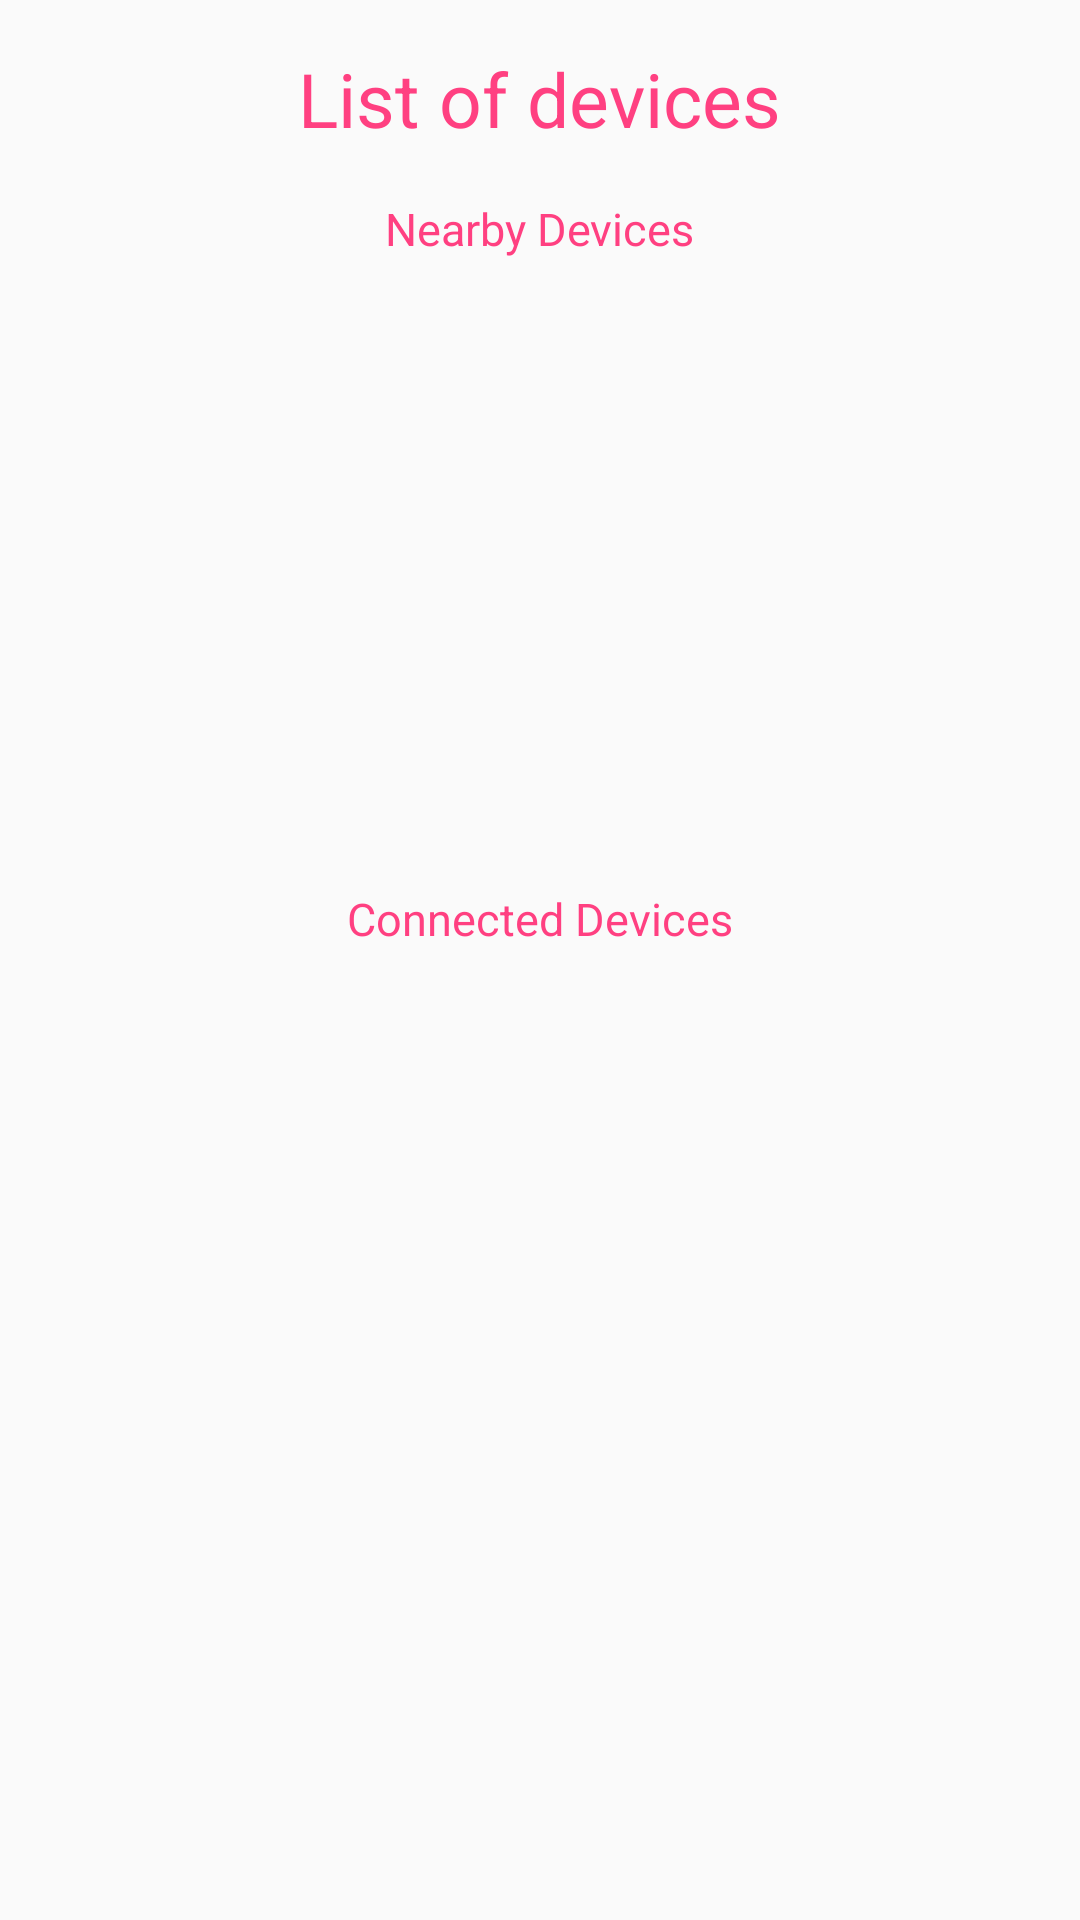

The Android layout XML behind this screen, and the referenced resources:
<!-- AndroidManifest.xml: application theme AppTheme -->
<!-- res/layout/activity_connected_devices.xml -->
<?xml version="1.0" encoding="utf-8"?>
<RelativeLayout xmlns:android="http://schemas.android.com/apk/res/android"
    xmlns:tools="http://schemas.android.com/tools"
    android:layout_width="match_parent"
    android:layout_height="match_parent"
    android:paddingBottom="@dimen/activity_vertical_margin"
    android:paddingLeft="@dimen/activity_horizontal_margin"
    android:paddingRight="@dimen/activity_horizontal_margin"
    android:paddingTop="@dimen/activity_vertical_margin"
    tools:context="com.example.himanshu.myapplication.ConnectedDevices">

    <TextView
        android:layout_width="wrap_content"
        android:layout_height="wrap_content"
        android:text="List of devices"
        android:id="@+id/busStop122"
        android:textSize="25dp"
        android:textColor="#FF4081"
        android:layout_centerHorizontal="true"></TextView>

    <TextView
        android:layout_width="wrap_content"
        android:layout_height="wrap_content"
        android:text="Nearby Devices"
        android:id="@+id/nearbyDevices"
        android:textSize="15dp"
        android:layout_marginTop="50dp"
        android:textColor="#FF4081"
        android:layout_centerHorizontal="true"></TextView>

    <ListView
        android:id="@+id/nearbyDevicesList"
        android:layout_marginTop="100dp"
        android:layout_height="150dp"
        android:textColor="#3F51B5"
        android:layout_width="match_parent">
    </ListView>

    <TextView
        android:layout_width="wrap_content"
        android:layout_height="wrap_content"
        android:text="Connected Devices"
        android:id="@+id/otherPl"
        android:textSize="15dp"
        android:layout_marginTop="280dp"
        android:textColor="#FF4081"
        android:layout_centerHorizontal="true"></TextView>

    <ListView
        android:id="@+id/connectedDevicesList"
        android:layout_marginTop="300dp"
        android:layout_height="150dp"
        android:textColor="#3F51B5"
        android:layout_width="match_parent">
    </ListView>

</RelativeLayout>
<!-- resources referenced by this layout -->
<resources>
  <dimen name="activity_horizontal_margin">16dp</dimen>
  <dimen name="activity_vertical_margin">16dp</dimen>
  <style name="AppTheme" parent="Theme.AppCompat.Light.DarkActionBar">
          
          <item name="colorPrimary">@color/colorPrimary</item>
          <item name="colorPrimaryDark">@color/colorPrimaryDark</item>
          <item name="colorAccent">@color/colorAccent</item>
      </style>
  <color name="colorPrimary">#3F51B5</color>
  <color name="colorPrimaryDark">#303F9F</color>
  <color name="colorAccent">#FF4081</color>
</resources>
